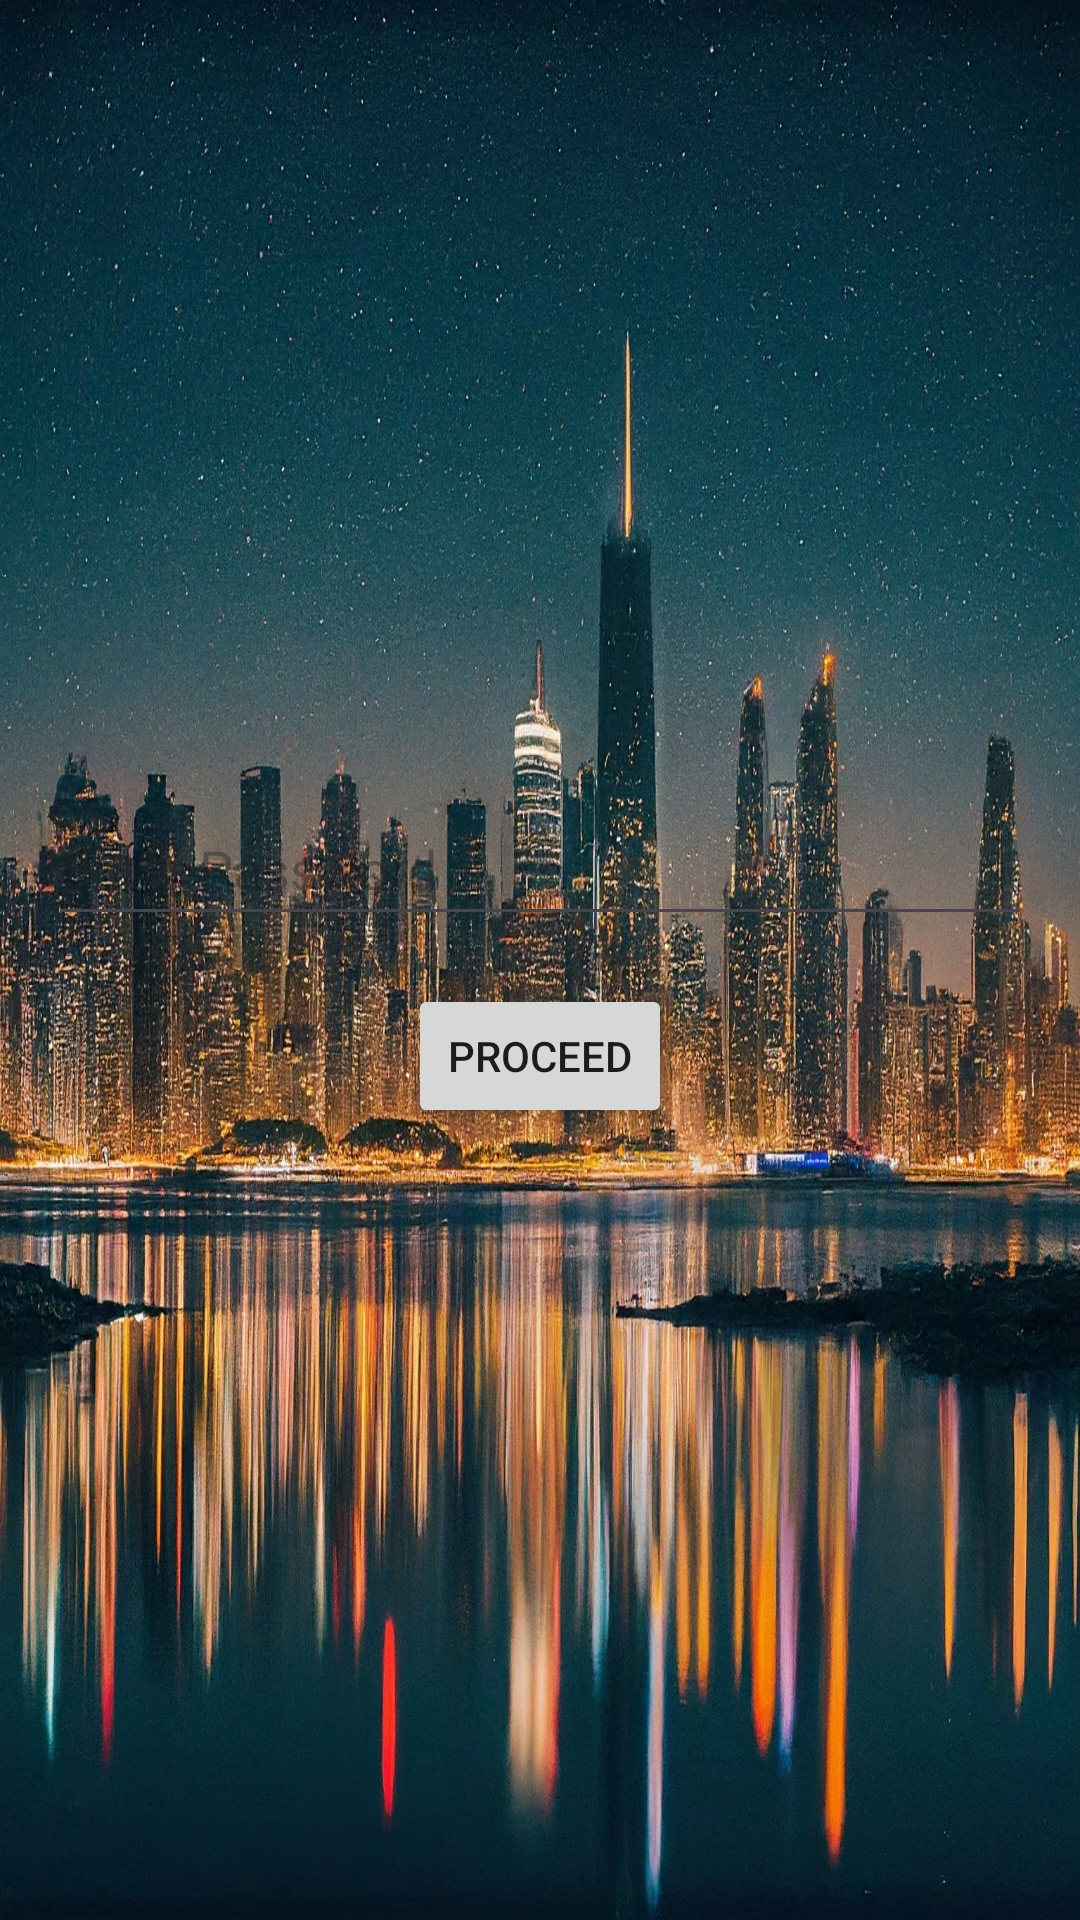

Layout XML and referenced resources for this Android screen:
<!-- AndroidManifest.xml: application theme Theme.HLA -->
<!-- res/layout/activity_special_purpose.xml -->
<?xml version="1.0" encoding="utf-8"?>
<androidx.constraintlayout.widget.ConstraintLayout xmlns:android="http://schemas.android.com/apk/res/android"
    xmlns:app="http://schemas.android.com/apk/res-auto"
    xmlns:tools="http://schemas.android.com/tools"
    android:id="@+id/main"
    android:layout_width="match_parent"
    android:layout_height="match_parent"
    tools:context=".SpecialPurpose">
    <LinearLayout
        android:layout_width="match_parent"
        android:layout_height="match_parent"
        android:background="@drawable/backmain1"
        android:orientation="vertical"
        android:padding="16dp"
        android:gravity="center">

        <EditText
            android:id="@+id/passwordEditText"
            android:layout_width="match_parent"
            android:layout_height="wrap_content"
            android:layout_marginBottom="16dp"
            android:hint="Enter Password"
            android:inputType="textPassword"
            android:minHeight="48dp"
            android:textColor="#FFFEFE" />

        <Button
            android:id="@+id/proceedButton"
            android:layout_width="wrap_content"
            android:layout_height="wrap_content"
            android:text="Proceed"/>
    </LinearLayout>

</androidx.constraintlayout.widget.ConstraintLayout>
<!-- resources referenced by this layout -->
<resources>
  <!-- drawable backmain1: jpeg bitmap (drawable, 581462 bytes) -->
  <style name="Theme.HLA" parent="Base.Theme.HLA" />
  <style name="Base.Theme.HLA" parent="Theme.Material3.DayNight.NoActionBar">
          
          
      </style>
</resources>
